Run: headless pygame with SDL's dummy video driver; simulated clock (each Clock.tick advances the game by its frame time, no real sleeping); random seed 0; keys injected as events and as key.get_pressed() state; no mouse input; restart key R tapped at the start of phases 3 and 4.
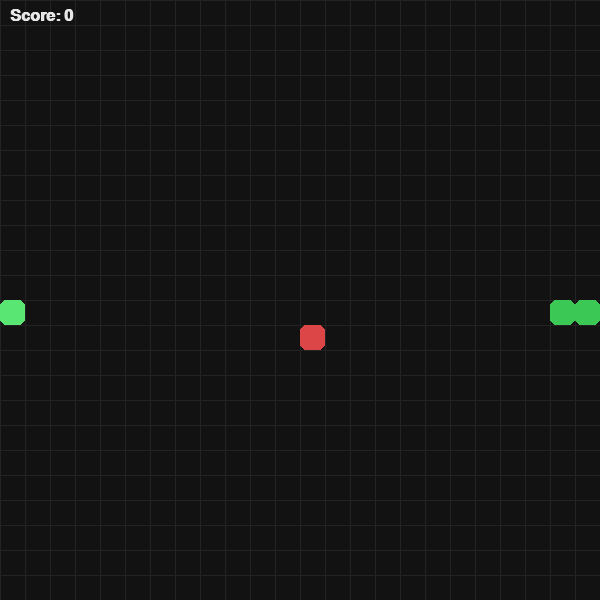
Frame 1 of 4 · flips 1–60 · no input
Frame 2 of 4 · flips 61–180 · tapped SPACE, RETURN · held RIGHT (→), D · screen unchanged from frame 1, image omitted
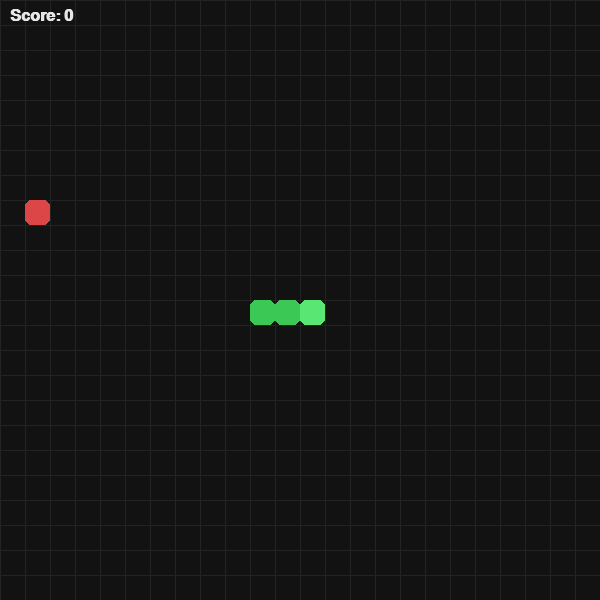
Frame 3 of 4 · flips 181–300 · tapped R · held DOWN (↓), S
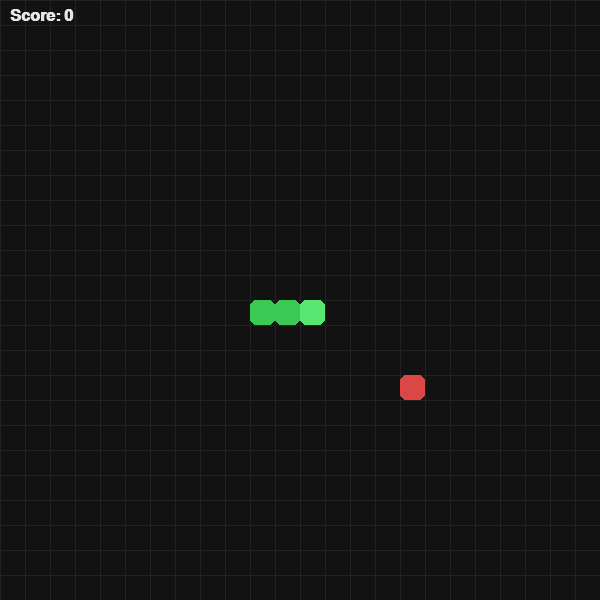
Frame 4 of 4 · flips 301–420 · tapped R · held LEFT (←), A, UP (↑), W

The pygame program that drew these frames:

import pygame, random, sys

CELL_SIZE = 25
GRID_W, GRID_H = 24, 24
WIDTH, HEIGHT = GRID_W * CELL_SIZE, GRID_H * CELL_SIZE
FPS = 12
BG = (18, 18, 18)
SNAKE = (60, 200, 85)
SNAKE_HEAD = (90, 230, 115)
APPLE = (220, 70, 70)
GRID = (35, 35, 35)
TEXT = (230, 230, 230)
UP, DOWN, LEFT, RIGHT = (0, -1), (0, 1), (-1, 0), (1, 0)
OPPOSITE = {UP: DOWN, DOWN: UP, LEFT: RIGHT, RIGHT: LEFT}

def draw_cell(surface, x, y, color):
    r = pygame.Rect(x * CELL_SIZE, y * CELL_SIZE, CELL_SIZE, CELL_SIZE)
    pygame.draw.rect(surface, color, r, border_radius=6)

def random_empty_cell(occupied):
    while True:
        pos = (random.randint(0, GRID_W - 1), random.randint(0, GRID_H - 1))
        if pos not in occupied:
            return pos

def draw_grid(surface):
    for x in range(GRID_W):
        pygame.draw.line(surface, GRID, (x * CELL_SIZE, 0), (x * CELL_SIZE, HEIGHT))
    for y in range(GRID_H):
        pygame.draw.line(surface, GRID, (0, y * CELL_SIZE), (WIDTH, y * CELL_SIZE))

def show_center_text(surface, lines, font):
    total_h = sum(font.size(t)[1] for t in lines) + (len(lines) - 1) * 8
    y = HEIGHT // 2 - total_h // 2
    for t in lines:
        s = font.render(t, True, TEXT)
        x = WIDTH // 2 - s.get_width() // 2
        surface.blit(s, (x, y))
        y += s.get_height() + 8

class SnakeGame:
    def __init__(self):
        self.reset()

    def reset(self):
        cx, cy = GRID_W // 2, GRID_H // 2
        self.snake = [(cx, cy), (cx - 1, cy), (cx - 2, cy)]
        self.direction = RIGHT
        self.next_dir = RIGHT
        self.apple = random_empty_cell(set(self.snake))
        self.score = 0
        self.game_over = False
        self.paused = False

    def handle_input(self, event):
        if event.type == pygame.KEYDOWN:
            key = event.key
            if key in (pygame.K_UP, pygame.K_w):
                self.set_dir(UP)
            elif key in (pygame.K_DOWN, pygame.K_s):
                self.set_dir(DOWN)
            elif key in (pygame.K_LEFT, pygame.K_a):
                self.set_dir(LEFT)
            elif key in (pygame.K_RIGHT, pygame.K_d):
                self.set_dir(RIGHT)
            elif key == pygame.K_p:
                self.paused = not self.paused
            elif key == pygame.K_r:
                self.reset()
            elif key in (pygame.K_ESCAPE, pygame.K_q):
                pygame.quit()
                sys.exit()

    def set_dir(self, d):
        if d != OPPOSITE.get(self.direction):
            self.next_dir = d

    def step(self):
        if self.game_over or self.paused:
            return
        self.direction = self.next_dir
        head_x, head_y = self.snake[0]
        dx, dy = self.direction
        new_head = ((head_x + dx) % GRID_W, (head_y + dy) % GRID_H)
        if new_head in self.snake:
            self.game_over = True
            return
        self.snake.insert(0, new_head)
        if new_head == self.apple:
            self.score += 1
            self.apple = random_empty_cell(set(self.snake))
        else:
            self.snake.pop()

    def draw(self, surface, font):
        surface.fill(BG)
        draw_grid(surface)
        draw_cell(surface, *self.apple, APPLE)
        for i, (x, y) in enumerate(self.snake):
            color = SNAKE_HEAD if i == 0 else SNAKE
            draw_cell(surface, x, y, color)
        score_surf = font.render(f"Score: {self.score}", True, TEXT)
        surface.blit(score_surf, (10, 8))
        if self.paused:
            show_center_text(surface, ["Paused", "Press P to resume"], font)
        if self.game_over:
            show_center_text(surface, [f"Game Over - Score {self.score}", "Press R to restart"], font)

def main():
    pygame.init()
    screen = pygame.display.set_mode((WIDTH, HEIGHT))
    pygame.display.set_caption("Snake Game")
    clock = pygame.time.Clock()
    font = pygame.font.SysFont("Arial", 24, bold=True)
    game = SnakeGame()
    while True:
        speed = min(FPS + game.score // 5, 24)
        for event in pygame.event.get():
            if event.type == pygame.QUIT:
                pygame.quit()
                sys.exit()
            game.handle_input(event)
        game.step()
        game.draw(screen, font)
        pygame.display.flip()
        clock.tick(speed)

if __name__ == "__main__":
    main()
